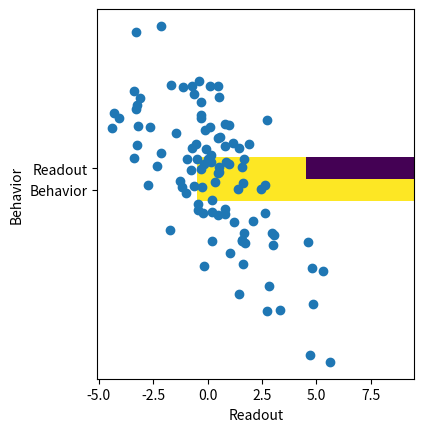

Reproduce this figure in Python. (Note: this script raises an exception after producing the figure.)
# %%
"""[Paper] Readout Limitations

Automatically generated by Colab.

Original file is located at
    https://colab.research.google.com/<link-removed>
"""

import matplotlib.pyplot as plt
import numpy as np
# import reveng #make a library called reveng to do all your reverse engineering work

"""# Rational Assessment of Disease Readouts for Adaptive Deep Brain Stimulation

Efforts to engineer *biomarkers* of disease have grown rapidly in the last 10 years.
However, a framework to assess biomarkers, and more generally any physiologically-derived *readout* of a disorder, is lacking.

In this study, we take an *applied mathematical approach* to develop and demonstrate a framework that can be used to assess readouts more systematically.
This is a critical step in avoiding both overestimations and underestimations of readouts for adaptive DBS applications.


## Outline
* Re-referencings
* RvA vs AvR
* Fixed $\Gamma$ and Fixed H
* Fixed $\Gamma$ $\rightarrow$ Design H

## Re-Referencings

## RvA vs AvR
"""

# prompt: generate a multivariate normal of dimensions D x N
D = 10
N = 100
x = np.random.multivariate_normal(mean=np.zeros(D), cov=np.eye(D), size=N).T


def H(x, c): return np.dot(c.T, x)
def Gamma(x, c): return np.dot(c.T, x)


readout_coverage = np.ones((D, 1))
behavior_coverage = np.ones((D, 1))

# prune readout
prune_length = 5
readout_coverage[-prune_length:, ...] = 0

y = H(x, readout_coverage)
b = Gamma(x, behavior_coverage)

plt.imshow([readout_coverage, behavior_coverage])
plt.yticks(ticks=[0, 1], labels=['Readout', 'Behavior'])
plt.xlabel('Brain Node')
plt.show()

plt.scatter(y, b)
plt.xlabel('Readout')
plt.ylabel('Behavior')
plt.show()

# do a regression


class analysis:
    def __init__(self):
        pass

    def regression(self, input, output):
        pass

    def plot(self, x_axis, y_axis):
        plt.scatter(x_axis, y_axis)
        plt.show()


analysis.regression(y, b)

analysis.regression(b, y)
